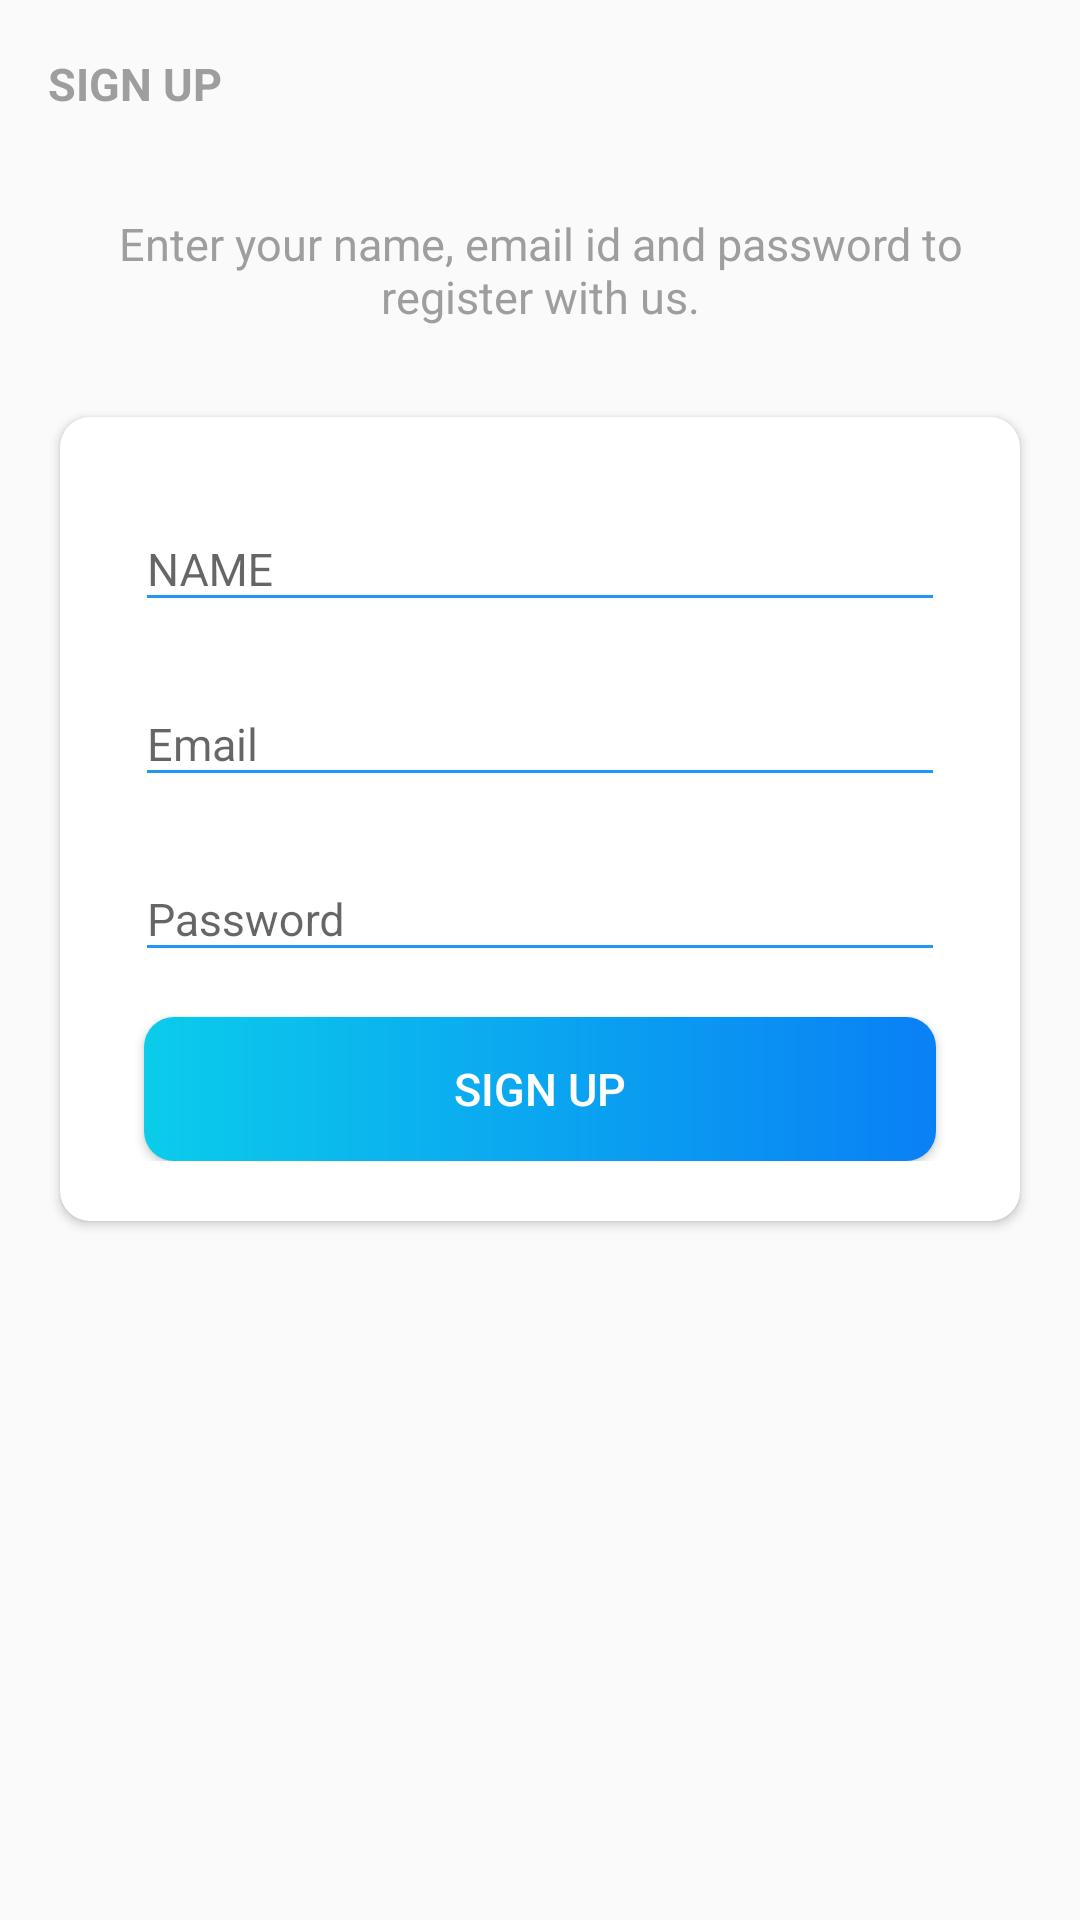

The Android layout XML behind this screen, and the referenced resources:
<!-- AndroidManifest.xml: application theme Theme.Projemanage -->
<!-- res/layout/activity_sign_up.xml -->
<?xml version="1.0" encoding="utf-8"?>
<LinearLayout
    xmlns:android="http://schemas.android.com/apk/res/android"
    xmlns:app="http://schemas.android.com/apk/res-auto"
    xmlns:tools="http://schemas.android.com/tools"
    android:layout_width="match_parent"
    android:layout_height="match_parent"
    android:background="@drawable/ic_background"
    android:orientation="vertical"
    tools:context=".activities.SignUp">

    <androidx.appcompat.widget.Toolbar
        android:id="@+id/toolbar_sign_up_activity"
        android:layout_width="match_parent"
        android:layout_height="?attr/actionBarSize">

        <TextView
            android:id="@+id/tv_title"
            android:layout_width="match_parent"
            android:layout_height="match_parent"
            android:gravity="center_vertical"
            android:text="@string/sign_up"
            android:textColor="@color/light_gray"
            android:textSize="15sp"
            android:textStyle="bold" />

    </androidx.appcompat.widget.Toolbar>

    <LinearLayout
        android:layout_width="match_parent"
        android:layout_height="match_parent"
        android:layout_gravity="center"
        android:layout_marginTop="15dp"
        android:orientation="vertical">

        <TextView
            android:layout_width="match_parent"
            android:layout_height="wrap_content"
            android:layout_marginStart="30dp"
            android:layout_marginEnd="30dp"
            android:gravity="center"
            android:text="Enter your name, email id and password to register with us."
            android:textColor="@color/light_gray"
            android:textSize="15sp" />

        <androidx.cardview.widget.CardView
            android:layout_width="match_parent"
            android:layout_height="wrap_content"
            android:layout_marginStart="20dp"
            android:layout_marginTop="30dp"
            android:layout_marginEnd="20dp"
            android:elevation="5dp"
            app:cardCornerRadius="10dp">

            <LinearLayout
                android:layout_width="match_parent"
                android:layout_height="wrap_content"
                android:orientation="vertical"
                android:padding="20dp">

                <com.google.android.material.textfield.TextInputLayout
                    android:layout_width="match_parent"
                    android:layout_height="wrap_content"
                    app:hintTextColor="@color/sky_blue"
                    android:layout_marginStart="5dp"
                    android:layout_marginEnd="5dp">

                    <androidx.appcompat.widget.AppCompatEditText
                        android:id="@+id/et_name"
                        android:layout_width="match_parent"
                        android:layout_height="wrap_content"
                        android:textColor="@color/light_gray"
                        android:backgroundTint="@color/sky_blue"
                        android:hint="@string/name"
                        android:inputType="textEmailAddress"
                        android:textSize="15sp" />
                </com.google.android.material.textfield.TextInputLayout>

                <com.google.android.material.textfield.TextInputLayout
                    android:layout_width="match_parent"
                    android:layout_height="wrap_content"
                    app:hintTextColor="@color/sky_blue"
                    android:layout_marginStart="5dp"
                    android:layout_marginTop="10dp"
                    android:layout_marginEnd="5dp">

                    <androidx.appcompat.widget.AppCompatEditText
                        android:id="@+id/et_email"
                        android:layout_width="match_parent"
                        android:layout_height="wrap_content"
                        android:textColor="@color/light_gray"
                        android:backgroundTint="@color/sky_blue"
                        android:hint="@string/email"
                        android:inputType="textEmailAddress"
                        android:textSize="15sp" />
                </com.google.android.material.textfield.TextInputLayout>

                <com.google.android.material.textfield.TextInputLayout
                    android:layout_width="match_parent"
                    android:layout_height="wrap_content"
                    app:hintTextColor="@color/sky_blue"
                    android:layout_marginStart="5dp"
                    android:layout_marginTop="10dp"
                    android:layout_marginEnd="5dp">

                    <androidx.appcompat.widget.AppCompatEditText
                        android:id="@+id/et_password_signUp"
                        android:layout_width="match_parent"
                        android:layout_height="wrap_content"
                        android:textColor="@color/light_gray"
                        android:backgroundTint="@color/sky_blue"
                        android:hint="@string/password"
                        android:inputType="textPassword"
                        android:textSize="15sp" />
                </com.google.android.material.textfield.TextInputLayout>

                <Button
                    android:id="@+id/btn_Sign_up"
                    android:layout_width="match_parent"
                    android:layout_height="wrap_content"
                    android:layout_gravity="center"
                    android:layout_marginStart="8dp"
                    android:layout_marginTop="15dp"
                    android:layout_marginEnd="8dp"
                    android:background="@drawable/shape_button_rounded"
                    android:foreground="?attr/selectableItemBackground"
                    android:gravity="center"
                    android:paddingTop="5dp"
                    android:paddingBottom="5dp"
                    android:text="@string/sign_up"
                    android:textColor="@android:color/white"
                    android:textSize="15sp" />
            </LinearLayout>
        </androidx.cardview.widget.CardView>
    </LinearLayout>

</LinearLayout>
<!-- resources referenced by this layout -->
<resources>
  <color name="light_gray">#9E9E9E</color>
  <color name="sky_blue">#2196F3</color>
  <!-- drawable shape_button_rounded (drawable) -->
  <?xml version="1.0" encoding="utf-8"?>
  <shape
      xmlns:android="http://schemas.android.com/apk/res/android"
      android:shape="rectangle">
  
      <gradient
          android:angle="360"
          android:startColor="#0BCCEB"
          android:endColor="#0A80F5"
          android:type="linear">
      </gradient>
  
      <corners
          android:radius="10dp" />
  
  </shape>
  <string name="email">Email</string>
  <string name="name">NAME</string>
  <string name="password">Password</string>
  <string name="sign_up">SIGN UP</string>
  <style name="Theme.Projemanage" parent="Theme.AppCompat.Light.NoActionBar">
          
          <item name="colorPrimary">@color/sky_blue</item>
          <item name="colorPrimaryVariant">@color/sky_blue</item>
          <item name="colorOnPrimary">@color/sky_blue</item>
          
          <item name="colorSecondary">@color/teal_200</item>
          <item name="colorSecondaryVariant">@color/teal_700</item>
          <item name="colorOnSecondary">@color/sky_blue</item>
          
          <item name="android:statusBarColor" tools:targetApi="l">?attr/colorPrimaryVariant</item>
          
      </style>
  <color name="teal_200">#FF03DAC5</color>
  <color name="teal_700">#FF018786</color>
</resources>
